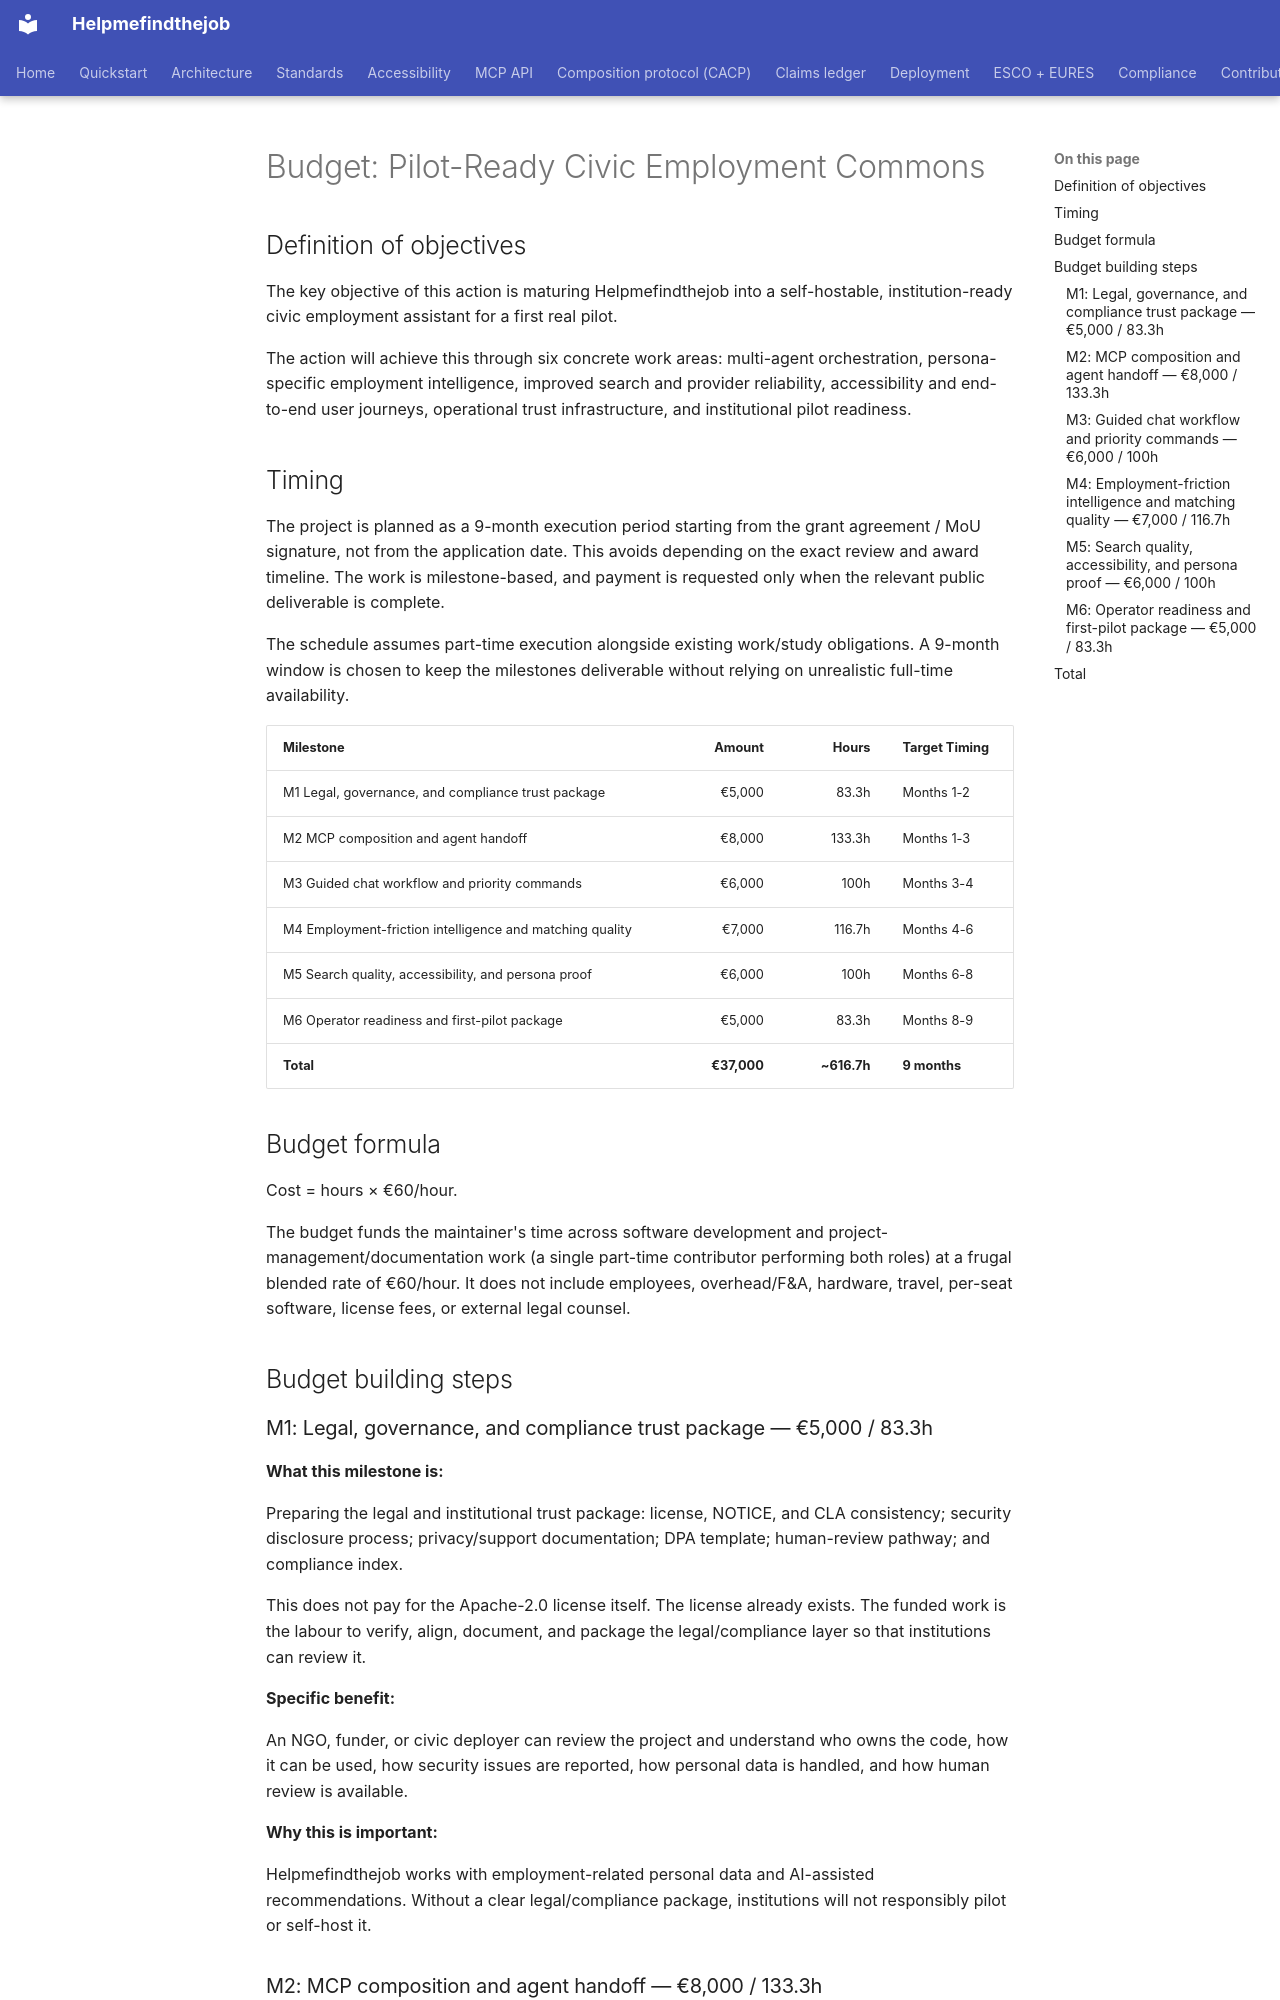

repository: maksodf/helpmefindthejob · page: grant/18-budget-mcp-composition/index.html · generator: mkdocs

<!-- SPDX-License-Identifier: Apache-2.0 -->
<!-- Copyright (c) 2026 Helpmefindthejob contributors -->

# Budget: Pilot-Ready Civic Employment Commons

## Definition of objectives

The key objective of this action is maturing Helpmefindthejob into a
self-hostable, institution-ready civic employment assistant for a
first real pilot.

The action will achieve this through six concrete work areas:
multi-agent orchestration, persona-specific employment intelligence,
improved search and provider reliability, accessibility and
end-to-end user journeys, operational trust infrastructure, and
institutional pilot readiness.

## Timing

The project is planned as a 9-month execution period starting from the
grant agreement / MoU signature, not from the application date. This
avoids depending on the exact review and award timeline. The work is
milestone-based, and payment is requested only when the relevant public
deliverable is complete.

The schedule assumes part-time execution alongside existing work/study
obligations. A 9-month window is chosen to keep the milestones
deliverable without relying on unrealistic full-time availability.

| Milestone | Amount | Hours | Target Timing |
|---|---:|---:|---|
| M1 Legal, governance, and compliance trust package | €5,000 | 83.3h | Months 1-2 |
| M2 MCP composition and agent handoff | €8,000 | 133.3h | Months 1-3 |
| M3 Guided chat workflow and priority commands | €6,000 | 100h | Months 3-4 |
| M4 Employment-friction intelligence and matching quality | €7,000 | 116.7h | Months 4-6 |
| M5 Search quality, accessibility, and persona proof | €6,000 | 100h | Months 6-8 |
| M6 Operator readiness and first-pilot package | €5,000 | 83.3h | Months 8-9 |
| **Total** | **€37,000** | **~616.7h** | **9 months** |

## Budget formula

Cost = hours × €60/hour.

The budget funds the maintainer's time across software development and project-management/documentation work (a single part-time contributor performing both roles) at a frugal blended
rate of €60/hour. It does not include employees, overhead/F&A,
hardware, travel, per-seat software, license fees, or external legal
counsel.

## Budget building steps

### M1: Legal, governance, and compliance trust package — €5,000 / 83.3h

**What this milestone is:**

Preparing the legal and institutional trust package: license, NOTICE,
and CLA consistency; security disclosure process; privacy/support
documentation; DPA template; human-review pathway; and compliance
index.

This does not pay for the Apache-2.0 license itself. The license
already exists. The funded work is the labour to verify, align,
document, and package the legal/compliance layer so that institutions
can review it.

**Specific benefit:**

An NGO, funder, or civic deployer can review the project and
understand who owns the code, how it can be used, how security issues
are reported, how personal data is handled, and how human review is
available.

**Why this is important:**

Helpmefindthejob works with employment-related personal data and
AI-assisted recommendations. Without a clear legal/compliance package,
institutions will not responsibly pilot or self-host it.
